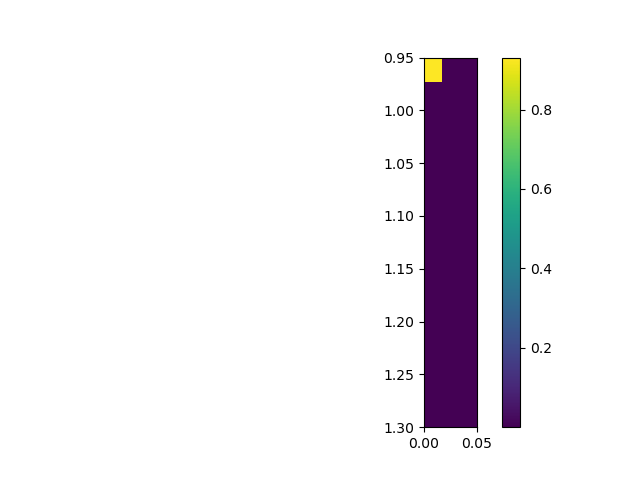

Values plotted in this chart, from the file beside it:
, 0.0, 0.025, 0.05
0.95, 0.9308, 3.692459540861941e-08, 3.520353702868429e-08
0.975, 4.553084732156214e-08, 4.2172927435100764e-08, 3.662973820879978e-08
1.0, 4.395506697789236e-08, 3.710404577276002e-08, 2.776693583898008e-08
1.025, 3.9611568440505856e-08, 4.053202043065691e-08, 3.923696528049642e-08
1.05, 3.865562342564406e-08, 2.3570529709317343e-08, 2.911302085432089e-08
1.075, 3.818871532542756e-08, 2.7175453259229956e-08, 1.4520250365130002e-08
1.1, 3.6745405916962316e-08, 2.819202695619489e-08, 1.646187600361368e-08
1.125, 3.526051258981145e-08, 3.201360434514325e-08, 2.7147625145921627e-08
1.15, 3.296477301723907e-08, 3.55413359069846e-08, 1.428055464148693e-08
1.175, 3.4483267328352846e-08, 2.6336495297981076e-08, 2.6632742781959302e-08
1.2, 2.8610199909635902e-08, 2.6529017671413147e-08, 1.0884892780099998e-08
1.225, 2.803792899245213e-08, 2.7448425270025208e-08, 9.6391977058329e-09
1.25, 2.5484568240568048e-08, 2.2695867663503967e-08, 2.4899192787311157e-08
1.275, 2.3727800773727303e-08, 8.851625778826948e-09, 2.6226562489416808e-08
1.3, 2.2963145580174607e-08, 2.0461646160254684e-08, 8.843902046147228e-09
